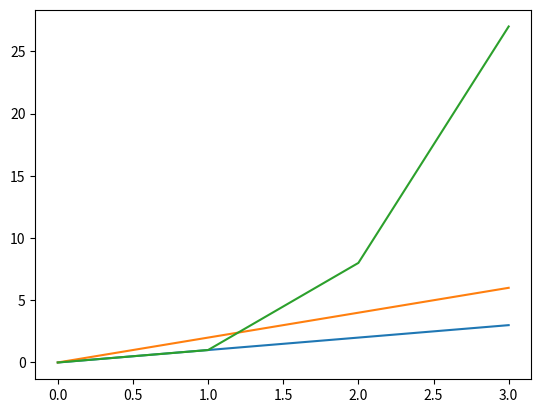

The script that saved this image:
# this program plots the functions f(x)=x, g(x)=x2 and h(x)=x3 
# in the range [0, 4] on the one set of axes
# Author: Eleanor Sammon

import matplotlib.pyplot as plt
import numpy as np


x = np.arange(0.0,4.0) 
y = x
y2 = x*2    
y3 = x**3

plt.plot(x, y)
plt.plot(x, y2)
plt.plot(x, y3)
plt.show()


# https://www.w3schools.com/python/matplotlib_intro.asp
# https://scriptverse.academy/tutorials/python-matplotlib-plot-function.html